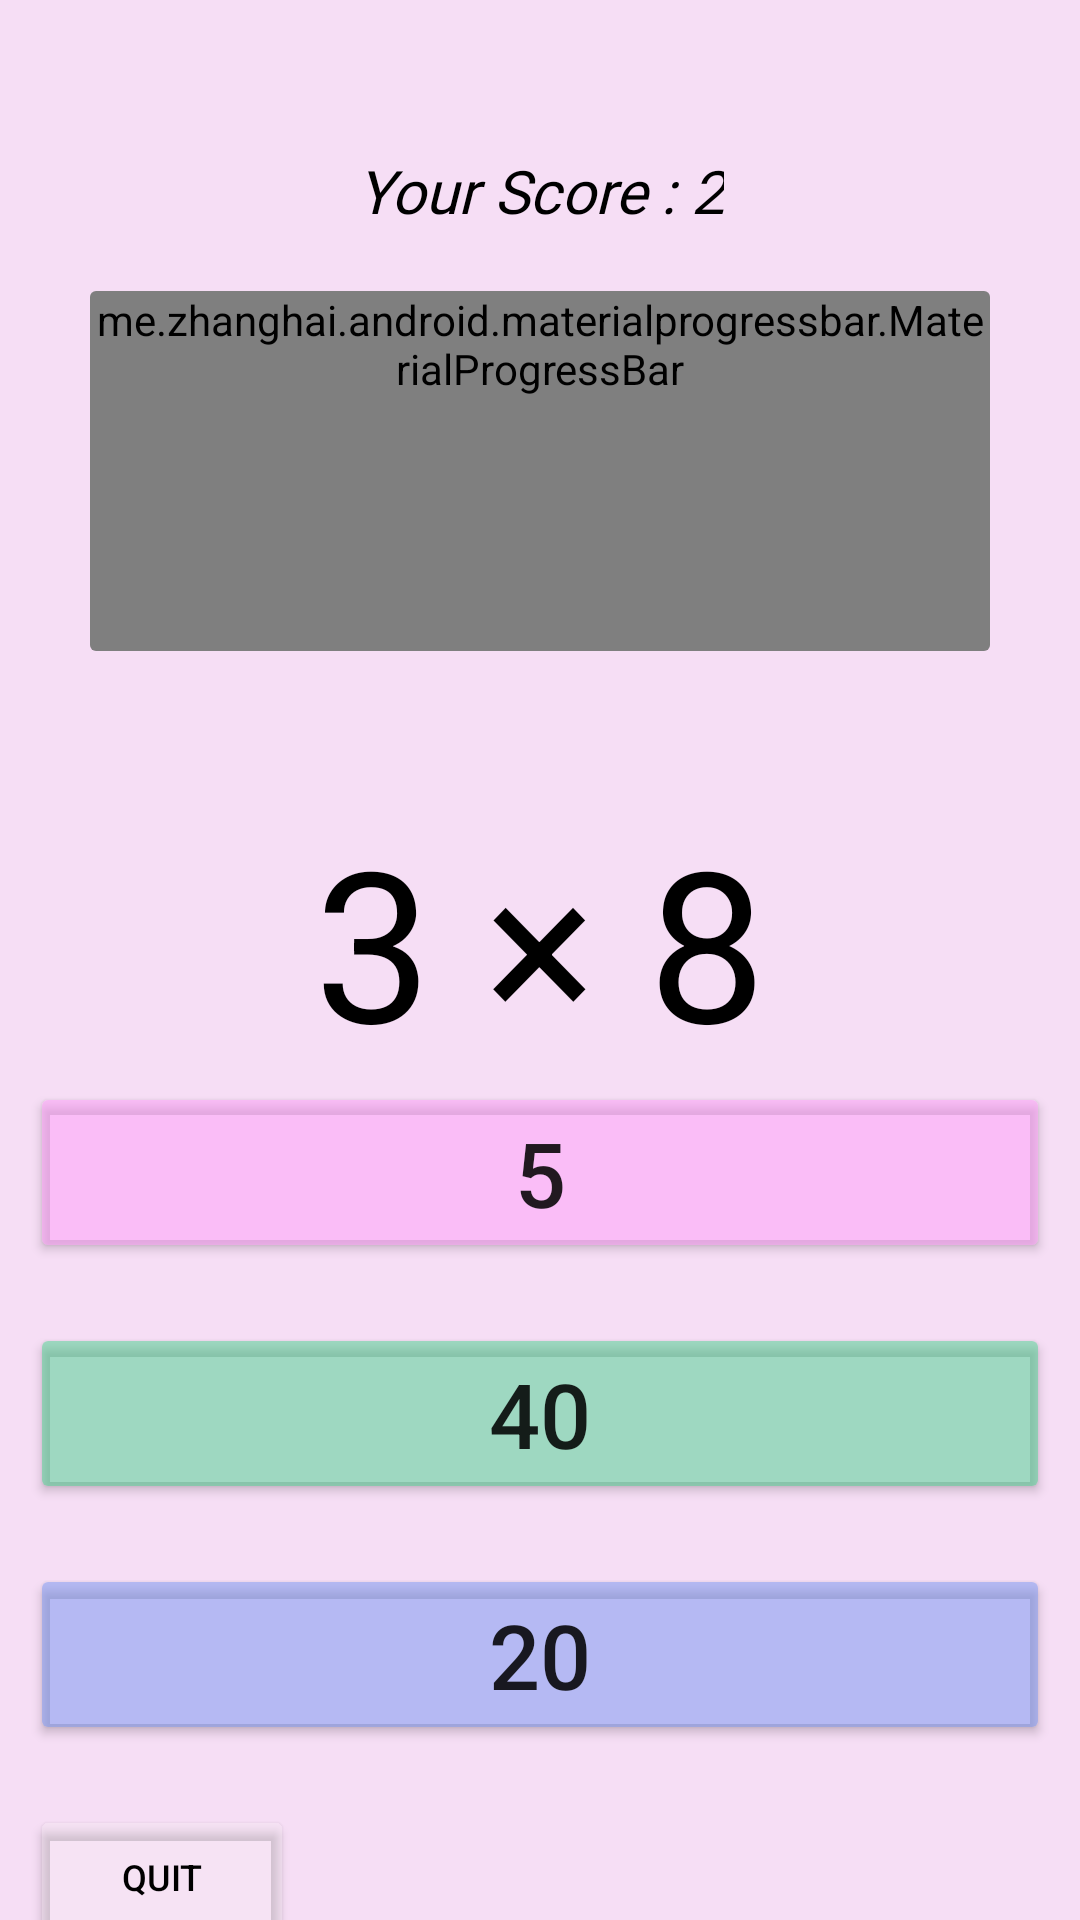

Layout XML and referenced resources for this Android screen:
<!-- AndroidManifest.xml: application theme Theme.FastMaths -->
<!-- res/layout/activity_game.xml -->
<?xml version="1.0" encoding="utf-8"?>
<androidx.constraintlayout.widget.ConstraintLayout xmlns:android="http://schemas.android.com/apk/res/android"
    xmlns:app="http://schemas.android.com/apk/res-auto"
    xmlns:tools="http://schemas.android.com/tools"
    android:layout_width="match_parent"
    android:layout_height="match_parent"
    android:background="#F6DEF5"
    tools:context=".GameActivity">

    <LinearLayout
        android:id="@+id/llEnd"
        android:visibility="invisible"
        android:layout_width="match_parent"
        android:layout_height="wrap_content"
        android:orientation="vertical"
        android:background="@drawable/endground"
        android:padding="70dp"
        android:layout_marginRight="20dp"
        android:layout_marginLeft="20dp"
        app:layout_constraintBottom_toBottomOf="parent"
        app:layout_constraintEnd_toEndOf="parent"
        app:layout_constraintStart_toStartOf="parent"
        app:layout_constraintTop_toTopOf="parent">

        <TextView
            android:id="@+id/tvEndMessage"
            android:layout_width="match_parent"
            android:layout_height="wrap_content"
            android:fontFamily="@font/artifika"
            android:text="The time is Up"
            android:textAlignment="center"
            android:textStyle="bold"
            android:textColor="@color/white"
            android:paddingTop="20dp"
            android:paddingBottom="20dp"
            android:textSize="30sp" />

        <TextView
            android:id="@+id/tvResultAndScore"
            android:layout_width="match_parent"
            android:layout_height="wrap_content"
            android:textSize="20sp"
            android:fontFamily="@font/artifika"
            android:textStyle="bold"
            android:textColor="@color/white"
            android:paddingTop="20dp"
            android:paddingBottom="20dp"
            android:text="correct answers is 3" />

        <Button
            android:id="@+id/btnToMain"
            android:layout_width="match_parent"
            android:layout_height="wrap_content"
            android:layout_margin="10dp"
            android:textSize="20sp"
            android:paddingLeft="15dp"
            android:paddingRight="15dp"
            app:cornerRadius="10dp"
            android:backgroundTint="#FF9EF9"
            android:text="Back To Home" />
    </LinearLayout>

    <LinearLayout
        android:id="@+id/llTimer"
        android:layout_width="match_parent"
        android:layout_height="wrap_content"
        android:orientation="vertical"
        android:gravity="center"
        android:layout_margin="30dp"
        app:layout_constraintEnd_toEndOf="parent"
        app:layout_constraintStart_toStartOf="parent"
        app:layout_constraintTop_toTopOf="parent">

        <TextView
            android:id="@+id/tvScore"
            android:layout_width="wrap_content"
            android:layout_height="wrap_content"
            android:textAlignment="center"
            android:textColor="@color/black"
            android:textStyle="italic"
            android:fontFamily="@font/artifika"
            android:padding="10dp"
            android:layout_margin="10dp"
            android:textSize="20sp"
            android:text="Your Score : 2" />
        <androidx.cardview.widget.CardView
            android:id="@+id/cvTime"
            android:layout_width="match_parent"
            android:layout_height="wrap_content"
            app:cardElevation="0dp"
            app:cardPreventCornerOverlap="true"
            android:backgroundTint="#00000000">
            <TextView
                android:id="@+id/tvTimer"
                android:layout_width="match_parent"
                android:layout_height="match_parent"
                android:gravity="center"
                android:layout_gravity="center_vertical"
                android:layout_margin="20dp"
                android:textColor="@color/black"
                android:textStyle="italic"
                android:textSize="35sp"
                android:text="0:20" />

            <me.zhanghai.android.materialprogressbar.MaterialProgressBar
                android:id="@+id/timeProgress"
                android:minWidth="120dp"
                android:minHeight="120dp"
                style="@style/Widget.MaterialProgressBar.ProgressBar"
                android:layout_gravity="center"
                android:layout_width="wrap_content"
                android:layout_height="wrap_content" />

        </androidx.cardview.widget.CardView>


    </LinearLayout>

    <LinearLayout
        android:id="@+id/llProblem"
        android:layout_width="match_parent"
        android:layout_height="wrap_content"
        android:orientation="vertical"
        android:gravity="center"
        android:layout_marginLeft="50dp"
        android:layout_marginRight="50dp"
        android:layout_marginBottom="50dp"
        android:layout_marginTop="50dp"
        app:layout_constraintEnd_toEndOf="parent"
        app:layout_constraintStart_toStartOf="parent"
        app:layout_constraintTop_toBottomOf="@+id/llTimer">

        <TextView
            android:id="@+id/tvProblem"
            android:layout_width="match_parent"
            android:layout_height="wrap_content"
            android:textAlignment="center"
            android:textColor="@color/black"
            android:textSize="70sp"
            android:text="3 × 8" />
    </LinearLayout>

    <LinearLayout
        android:id="@+id/llbuttons"
        android:layout_width="match_parent"
        android:layout_height="wrap_content"
        android:orientation="vertical"
        app:layout_constraintBottom_toBottomOf="parent"
        app:layout_constraintEnd_toEndOf="parent"
        app:layout_constraintStart_toStartOf="parent"
        app:layout_constraintTop_toBottomOf="@+id/llProblem">

        <Button
            android:id="@+id/btnOption1"
            android:layout_width="match_parent"
            android:layout_height="wrap_content"
            android:layout_margin="10dp"
            android:paddingLeft="30dp"
            android:paddingRight="30dp"
            app:cornerRadius="10dp"
            android:backgroundTint="#80FF9EF9"
            android:textSize="30sp"
            android:text="5" />

        <Button
            android:id="@+id/btnOption2"
            android:layout_width="match_parent"
            android:layout_height="wrap_content"
            android:textSize="30sp"
            android:layout_margin="10dp"
            android:paddingLeft="30dp"
            android:paddingRight="30dp"
            app:cornerRadius="10dp"
            android:backgroundTint="#8048D48E"
            android:text="40" />

        <Button
            android:id="@+id/btnOption3"
            android:layout_width="match_parent"
            android:layout_height="wrap_content"
            android:textSize="30sp"
            android:layout_margin="10dp"
            android:paddingLeft="30dp"
            android:paddingRight="30dp"
            app:cornerRadius="10dp"
            android:backgroundTint="#807796F2"
            android:text="20" />
        <Button
            android:id="@+id/btnQuit"
            android:layout_width="wrap_content"
            android:layout_height="wrap_content"
            android:textSize="12sp"
            android:textColor="@color/black"
            android:padding="15dp"
            android:layout_marginTop="10dp"
            android:layout_marginLeft="10dp"
            android:paddingLeft="30dp"
            android:paddingRight="30dp"
            app:cornerRadius="10dp"
            android:backgroundTint="#39F6F0F0"
            android:text="@string/quit" />
    </LinearLayout>
</androidx.constraintlayout.widget.ConstraintLayout>
<!-- resources referenced by this layout -->
<resources>
  <color name="black">#FF000000</color>
  <color name="white">#FFFFFFFF</color>
  <!-- drawable endground (drawable) -->
  <?xml version="1.0" encoding="utf-8"?>
  <shape xmlns:android="http://schemas.android.com/apk/res/android"
      android:shape="rectangle">
      <gradient
          android:type="linear"
          android:startColor="#A7F3CD"
          android:endColor="#9DAFE6"
          android:angle="90" />
  
      <corners android:bottomLeftRadius="50dp"
          android:topLeftRadius="50dp"
          android:bottomRightRadius="50dp"
          android:topRightRadius="50dp" />
  
      <stroke
          android:width="1dp"
          android:color="@color/white"
         />
  
  </shape>
  <string name="quit">Quit</string>
  <style name="Theme.FastMaths" parent="Theme.MaterialComponents.DayNight.DarkActionBar">
          
          <item name="colorPrimary">@color/babyPink</item>
          <item name="colorPrimaryVariant">@color/babyBlue</item>
          <item name="colorOnPrimary">@color/white</item>
          
          <item name="colorSecondary">@color/babyGreen</item>
          <item name="colorSecondaryVariant">@color/babyBlue</item>
          <item name="colorOnSecondary">@color/black</item>
          
          <item name="android:statusBarColor" tools:targetApi="l">?attr/colorPrimaryVariant</item>
          
      </style>
  <color name="babyPink">#FF9EF9</color>
  <color name="babyBlue">#7796F2</color>
  <color name="babyGreen">#48D48E</color>
</resources>
